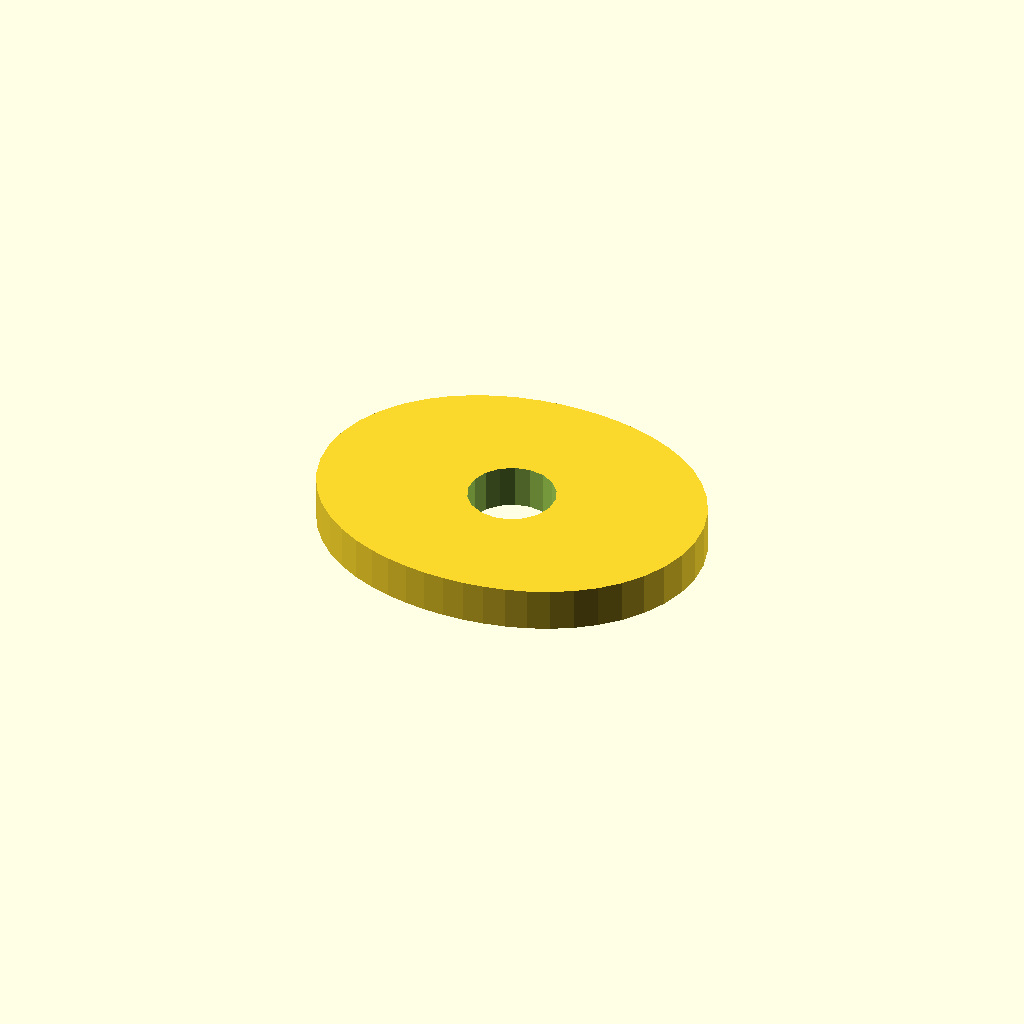
Cell 1 — every parameter at its default value.
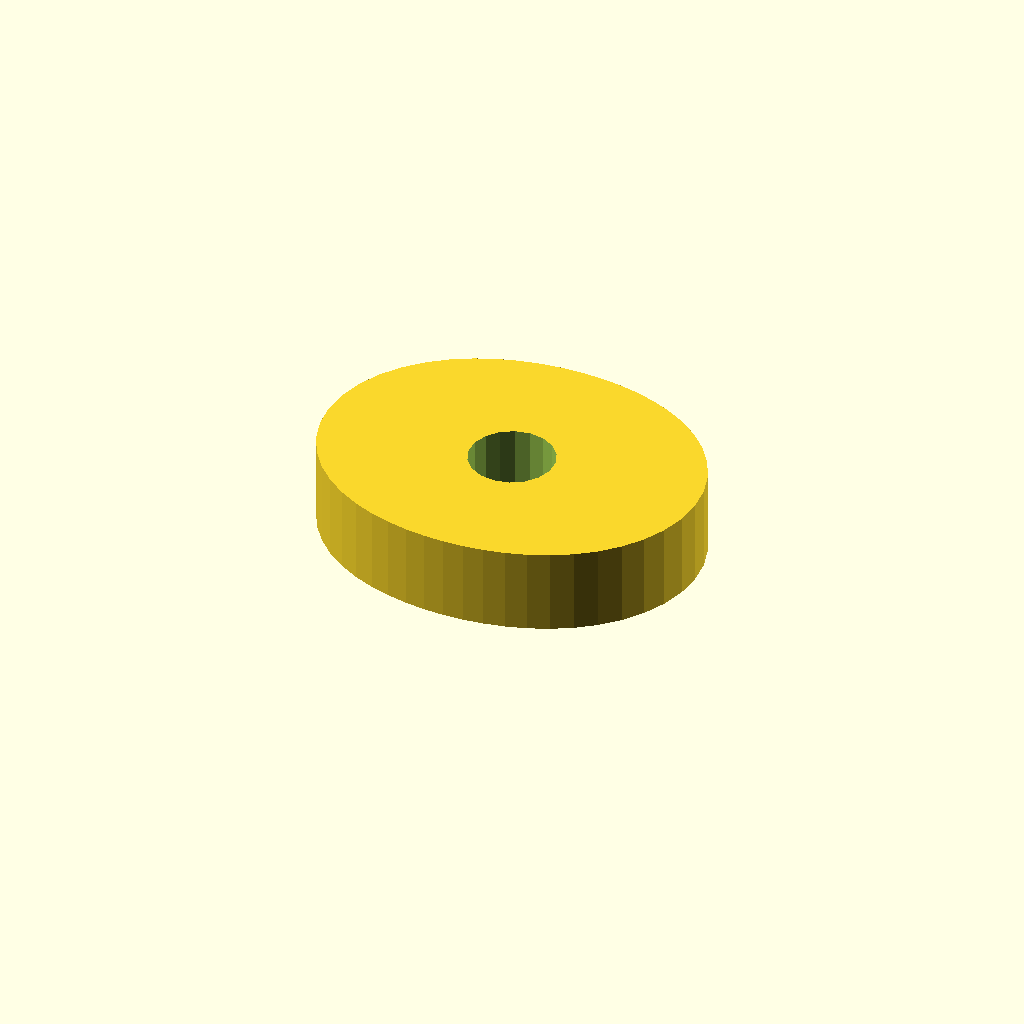
Cell 2 — plate_t set to 16, the other parameters unchanged.
One fixed orthographic camera (rotation 55°, 0°, 25°; colour scheme Cornfield) for every cell.
Source of the model, optional_data/data/sketch4/camplates/part_0056.scad:
$fn = 32;

// ----------------------------------------------------------------------
// Cam plate: double_lobe cam, base R28
// ----------------------------------------------------------------------

// --- parameters (mm) ---
base_r = 28;              // base circle radius
lobe_h = 8;               // cam lobe rise
bore_r = 8;               // shaft bore radius
plate_t = 8;              // plate thickness, Z (extrusion height)

profile = [[72, 29], [71.557, 33.681], [70.26, 38.18], [68.197, 42.336], [65.499, 46.031], [62.318, 49.194], [58.804, 51.804], [55.091, 53.88], [51.281, 55.468], [47.442, 56.624], [43.611, 57.404], [39.799, 57.854], [36, 58], [32.201, 57.854], [28.389, 57.404], [24.558, 56.624], [20.719, 55.468], [16.909, 53.88], [13.196, 51.804], [9.682, 49.194], [6.501, 46.031], [3.803, 42.336], [1.74, 38.18], [0.443, 33.681], [0, 29], [0.443, 24.319], [1.74, 19.82], [3.803, 15.664], [6.501, 11.969], [9.682, 8.806], [13.196, 6.196], [16.909, 4.12], [20.719, 2.532], [24.558, 1.376], [28.389, 0.596], [32.201, 0.146], [36, 0], [39.799, 0.146], [43.611, 0.596], [47.442, 1.376], [51.281, 2.532], [55.091, 4.12], [58.804, 6.196], [62.318, 8.806], [65.499, 11.969], [68.197, 15.664], [70.26, 19.82], [71.557, 24.319]];  // primary outline, 48 points, counter clockwise
void_1 = [[43.853, 30.526], [42.857, 33.12], [41.035, 35.217], [38.605, 36.564], [35.86, 36.999], [33.133, 36.469], [30.752, 35.038], [29.003, 32.878], [28.098, 30.251], [28.147, 27.474], [29.143, 24.88], [30.965, 22.783], [33.395, 21.436], [36.14, 21.001], [38.867, 21.531], [41.248, 22.962], [42.997, 25.122], [43.902, 27.749]];  // shaft bore, 18 points

// --- the one profile operation ---
difference() {
  linear_extrude(height = plate_t) polygon(points = profile);
  translate([0, 0, -1])
    linear_extrude(height = plate_t + 2) polygon(points = void_1);
}
Customizer parameters (derived from the source; name, type, default, range or options):
base_r: number, default 28
lobe_h: number, default 8
bore_r: number, default 8
plate_t: number, default 8
